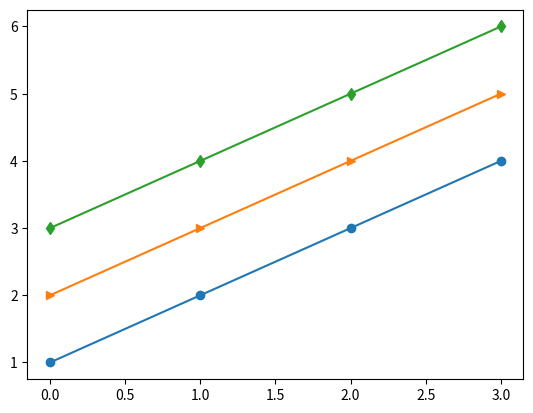

Reproduce this figure in Python.
# -*- codiing:utf-8 -*-
import os

import numpy as np
import matplotlib.pyplot as plt

"""Matplotlib绘图实用的小技巧 切换线条样式-marker"""
__author__ = "aaron.qiu"


"""
pip install matplotlib
其中 marker 支持的类型：
‘.’：点(point marker)

‘,’：像素点(pixel marker)

‘o’：圆形(circle marker)

‘v’：朝下三角形(triangle_down marker)

‘^’：朝上三角形(triangle_up marker)

‘<‘：朝左三角形(triangle_left marker)

‘>’：朝右三角形(triangle_right marker)

‘1’：(tri_down marker)

‘2’：(tri_up marker)

‘3’：(tri_left marker)

‘4’：(tri_right marker)

‘s’：正方形(square marker)

‘p’：五边星(pentagon marker)

‘*’：星型(star marker)

‘h’：1号六角形(hexagon1 marker)

‘H’：2号六角形(hexagon2 marker)

‘+’：+号标记(plus marker)

‘x’：x号标记(x marker)

‘D’：菱形(diamond marker)

‘d’：小型菱形(thin_diamond marker)

‘|’：垂直线形(vline marker)

‘_’：水平线形(hline marker)
"""

if __name__ == "__main__":
    x = np.arange(1, 5)
    plt.plot(x, marker='o')
    plt.plot(x + 1, marker='>')
    plt.plot(x + 2, marker='d')
    plt.show()